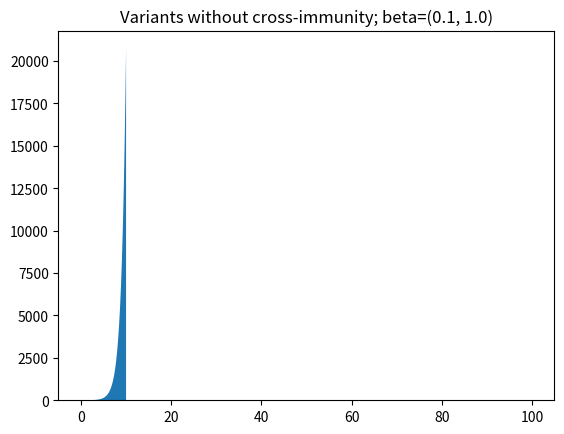

The script that saved this image:
import matplotlib.pyplot as plt
%matplotlib inline
plt.rcParams["figure.dpi"] = 200

dt = 0.01
beta = 1.0
i = 1.0
steps = 1000

history = []
for _ in range(steps):
    history.append(i)
    i += i * beta * dt

plt.title(f"Simulating Basic Model; beta={beta}")
plt.stackplot([t * dt for t in range(steps)], history)
plt.show()

dt = 0.01
beta = 0.3
gamma = 0.1
s = 0.99
i = 0.01
steps = 10000

history = [[], []]
for _ in range(steps):
    history[0].append(i)
    history[1].append(s)
    s += -beta * i * s * dt
    i += (beta * i * s - gamma * i) * dt

plt.title(f"Simulating Immunity; beta={beta}")
plt.stackplot([t * dt for t in range(steps)], history)
plt.show()

dt = 0.01
beta = -0.1, 0.1
i = 1.0, 0.01
steps = 5000

history = [[], []]
for _ in range(steps):
    history[0].append(i[0] / (i[0] + i[1]))
    history[1].append(i[1] / (i[0] + i[1]))
    i = i[0] + beta[0] * i[0] * dt, i[1] + beta[1] * i[1] * dt

plt.title(f"Variant dominance; beta={beta}")
plt.stackplot([t * dt for t in range(steps)], history)
plt.show()

dt = 0.01
beta = 0.1, 0.8
gamma = 0.1
i = [0.2, 0.00001]
s = 1.0 - i[0] - i[1]
steps = 5000

history = [[], []]
for _ in range(steps):
    s += (-beta[0] * i[0] * s - beta[1] * i[1] * s) * dt
    i[0] += (beta[0] * i[0] * s - gamma * i[0]) * dt
    i[1] += (beta[1] * i[1] * s - gamma * i[1]) * dt
    history[0].append(i[0] / (i[0] + i[1]))
    history[1].append(i[1] / (i[0] + i[1]))

plt.title(f"Variants with immunity; beta={beta}")
plt.stackplot([t * dt for t in range(len(history[0]))], history)
plt.show()

dt = 0.01
beta = 0.1, 1.0
gamma = 0.1
i = [0.1, 1e-9]
s = [1.0 - i[0], 1.0 - i[1]]
steps = 5000

history = [[], []]
for _ in range(steps):
    s[0] += (-beta[0] * i[0] * s[0]) * dt
    s[1] += (-beta[1] * i[1] * s[1]) * dt
    i[0] += (beta[0] * i[0] * s[0] - gamma * i[0]) * dt
    i[1] += (beta[1] * i[1] * s[1] - gamma * i[1]) * dt
    history[0].append(i[0] / (i[0] + i[1]))
    history[1].append(i[1] / (i[0] + i[1]))

plt.title(f"Variants without cross-immunity; beta={beta}")
plt.stackplot([t * dt for t in range(len(history[0]))], history)
plt.show()